Run: headless pygame with SDL's dummy video driver; simulated clock (each Clock.tick advances the game by its frame time, no real sleeping); random seed 0; keys injected as events and as key.get_pressed() state; mouse plan: one left click at the window centre at the start of phase 2, then a move to the lower-right quarter at the start of phase 3.
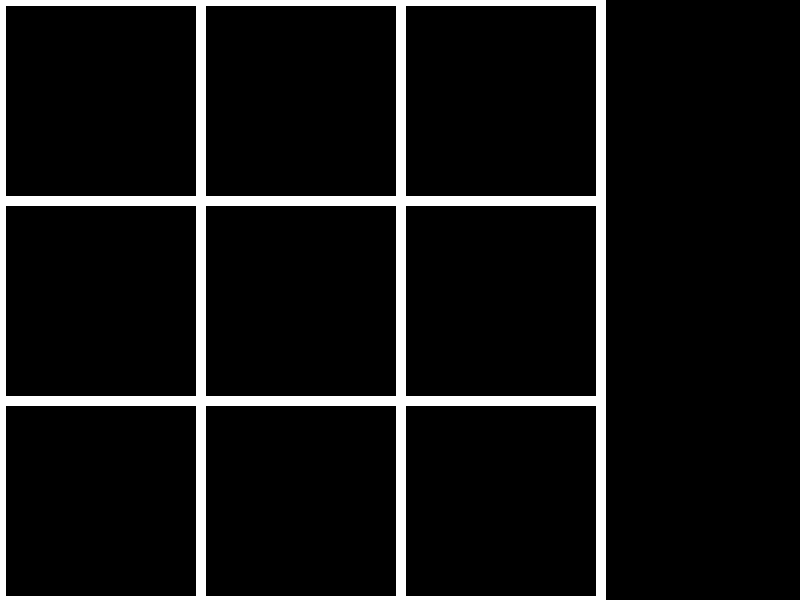
Frame 1 of 4 · flips 1–60 · no input
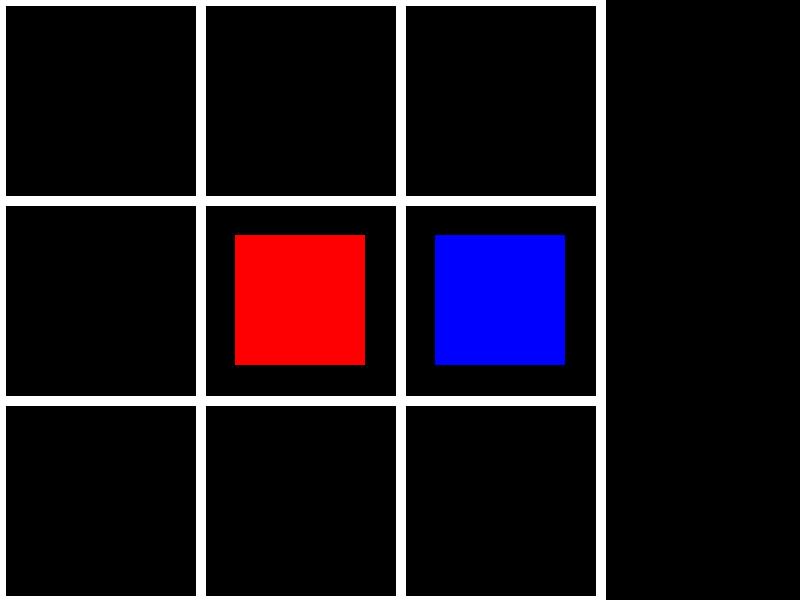
Frame 2 of 4 · flips 61–180 · clicked the window centre · tapped SPACE, RETURN · held RIGHT (→), D
Frame 3 of 4 · flips 181–300 · moved the mouse to the lower-right quarter · held DOWN (↓), S · screen unchanged from frame 2, image omitted
Frame 4 of 4 · flips 301–420 · held LEFT (←), A, UP (↑), W · screen unchanged from frame 3, image omitted

The pygame program that drew these frames:

# coding: utf-8
from __future__ import division

import pygame
import random

rr = random.randrange 
SIZE = 800, 600
cellsize = 20
SIDE = 200

def init():
    global SCREEN
    pygame.init()
    SCREEN = pygame.display.set_mode(SIZE)
    
class Board(object):
    linecolor = (255,255,255)
    linewidth = 10
    width = 3
    height = 3
    delay_to_play = 300
    def __init__(self, surface):
        self.surface = surface
        self.reset()
        self.ownturn = False
        self.played = 0 

    def reset(self):
        self.data = [False] * self.width * self.height

    def __getitem__(self, pos):
        return self.data[pos[1] * self.width + pos[0]]

    def __setitem__(self, pos, value):
        self.data[pos[1] * self.width + pos[0]] = value

    def __iter__(self):
        for x in range(self.width):
            for y in range(self.height):
                yield (x, y), self[x, y]
    
    def _draw_piece_at(self, pos, color):
        piece_size  = int (self.factor * 0.65)
        aux = int(self.factor / 2 - piece_size / 2)
        pygame.draw.rect(self.surface, color, 
            (pos[0] * self.factor + aux,
            pos[1] * self.factor + aux,
            piece_size, piece_size
            )
        )
                         
    @property
    def factor(self):
        w, h = self.surface.get_size()
        w, h = min(w, h), min(w,h)
        return w / self.width
        
    def draw(self):
        w, h = self.surface.get_size()
        w, h = min(w, h), min(w,h)
        for x in range(self.width + 1):
            pygame.draw.line(self.surface, (self.linecolor), 
                             (x * self.factor, 0),
                             (x * self.factor, h), 
                             self.linewidth)
        for y in range(self.width + 1):
            pygame.draw.line(self.surface, (self.linecolor), 
                             (0, y * self.factor), 
                             (w,  y * self.factor), 
                             self.linewidth)
        for pos, value in self:
            if value:
                self._draw_piece_at(pos, value)
            else:
                self._draw_piece_at(pos, (0,0, 0))
                
    def to_board_coordinates(self, pos):
        return int(pos[0] / self.factor), int(pos[1] / self.factor)
    
    def play(self, pos):
        if not self.valid_play(pos):
            return False
        self[pos] = (0, 0, 255)
        self.check_victory()
        self.ownturn = True
        self.played = pygame.time.get_ticks()
        return True
    
    def valid_play(self, pos):
        return not self[pos]

    def update(self):
        if not self.ownturn or (
            pygame.time.get_ticks() - self.played < self.delay_to_play) :
            return
        played = False
        while not played:
            pos = rr(0, self.width), rr(0, self.height)
            if self.valid_play(pos):
                self[pos] = (255, 0, 0)
                played = True
        self.check_victory()
        self.ownturn = False

    def check_victory(self):
        def check_row(n):
            first = self[0, n]
            for i in range(1, self.width):
                if self[i, n] != first:
                    return False
            return first
        def check_column(n):
            first = self[n, 0]
            for i in range(1, self.height):
                if self[n, i] != first:
                    return False
            return first
        def check_diagonal(start, step):
            first = self[start]
            pos_x = start[0]
            pos_y = start[1]
            while pos_x >= 0 and pos_x < self.width:
                if self[pos_x, pos_x] != first:
                    return False
                pos_x += step[0]
                pos_y += step[1]
            return first
        won = False
        for n in range(0, self.width):
            won = won or check_row(n) or check_column(n)
            if won: 
                break
        else:
            won = won or check_diagonal((0, 0), (1,1))
            won = won or check_diagonal((self.width - 1, 0), (-1, 0))
        if won:
            print("Player {} won the game!".format(won))
            raise Exit
        if self.board_full():
            print("It is a tie")
            raise Exit

    def board_full(self):
        for pos, item in self:
            if not item:
                return False
        return True

    
def main():
    board  = Board(SCREEN)
    while True:
        for event in pygame.event.get():
            if event.type == pygame.QUIT or event.type==pygame.KEYDOWN and event.key == 0x1b:
                raise Exit
            if event.type == pygame.MOUSEBUTTONDOWN:
                cell = board.to_board_coordinates(event.pos)
                board.play(cell)
                # board[cell] = not board[cell]

        board.update()
        board.draw()
        pygame.display.flip()
        pygame.time.delay(30)

class Exit(BaseException):
    pass

if __name__ == "__main__":
    try:
        init()
        main()
    except Exit:
        print("Normal termination")

    finally:
        pygame.quit()
